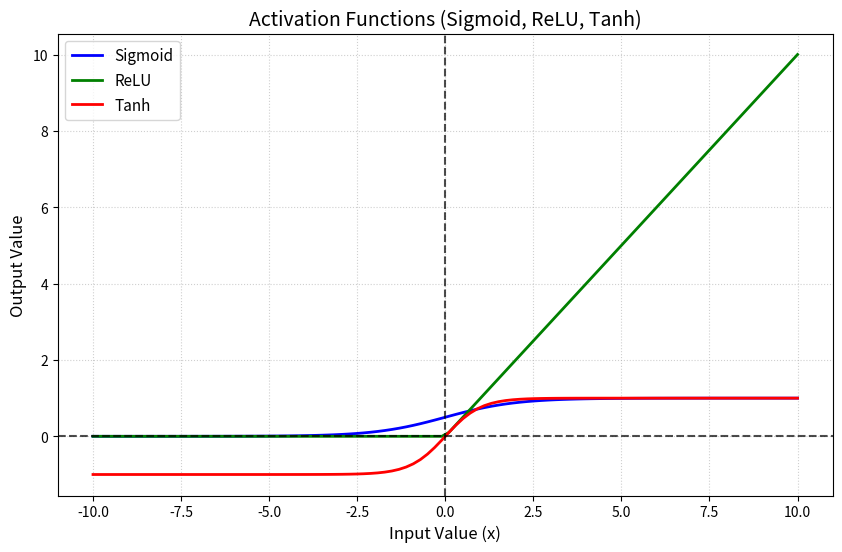

Recreate this plot in Python.
###################################################################################################
#
# Assignment 66 Q.2   : Demonstrate Different Activation Functions
#                       Using NumPy and Matplotlib
# Date               : 02/10/2026
# Author             : Snehal Gholap
#
###################################################################################################

###################################################################################################
#    Tasks :
#    1. Accept input values from -10 to 10
#    2. Plot all activation functions using Matplotlib
#    3. Explain the use of each activation function
###################################################################################################

import matplotlib.pyplot as plt
import numpy as np


# Define Activation Functions
def sigmoid(x):
    return 1 / (1 + np.exp(-x))


def relu(x):
    return np.maximum(0, x)


def tanh(x):
    return np.tanh(x)


# Task 1: Accept input values from -10 to 10
x = np.linspace(-10, 10, 100)

# Calculate outputs
y_sigmoid = sigmoid(x)
y_relu = relu(x)
y_tanh = tanh(x)

# Task 2: Plot all activation functions using Matplotlib
plt.figure(figsize=(10, 6))

plt.plot(x, y_sigmoid, label="Sigmoid", color="blue", linewidth=2)
plt.plot(x, y_relu, label="ReLU", color="green", linewidth=2)
plt.plot(x, y_tanh, label="Tanh", color="red", linewidth=2)

plt.title("Activation Functions (Sigmoid, ReLU, Tanh)", fontsize=14)
plt.xlabel("Input Value (x)", fontsize=12)
plt.ylabel("Output Value", fontsize=12)
plt.axhline(0, color="black", linestyle="--", alpha=0.7)
plt.axvline(0, color="black", linestyle="--", alpha=0.7)
plt.grid(True, linestyle=":", alpha=0.6)
plt.legend(fontsize=11)

plt.show()

# Task 3: Explain the use of each activation function
print("==========================================================")
print("             EXPLANATION OF ACTIVATION FUNCTIONS          ")
print("==========================================================")
print("1. Sigmoid Function:")
print("   - Formula: 1 / (1 + e^-x)")
print("   - Output Range: (0, 1)")
print(
    "   - Use Case: Primarily used in binary classification problems and final layer predictions."
)
print(
    "   - Drawback: Prone to vanishing gradient problem for very high or low values.\n"
)

print("2. ReLU (Rectified Linear Unit):")
print("   - Formula: max(0, x)")
print("   - Output Range: [0, inf)")
print(
    "   - Use Case: Default choice for hidden layers in deep neural networks due to fast computation."
)
print("   - Drawback: Can cause 'Dying ReLU' problem when inputs are negative.\n")

print("3. Tanh (Hyperbolic Tangent):")
print("   - Formula: tanh(x) = (e^x - e^-x) / (e^x + e^-x)")
print("   - Output Range: (-1, 1)")
print(
    "   - Use Case: Commonly used in hidden layers when zero-centered output is preferred."
)
print(
    "   - Advantage: Zero-centered output makes optimization easier compared to Sigmoid."
)
print("==========================================================")
